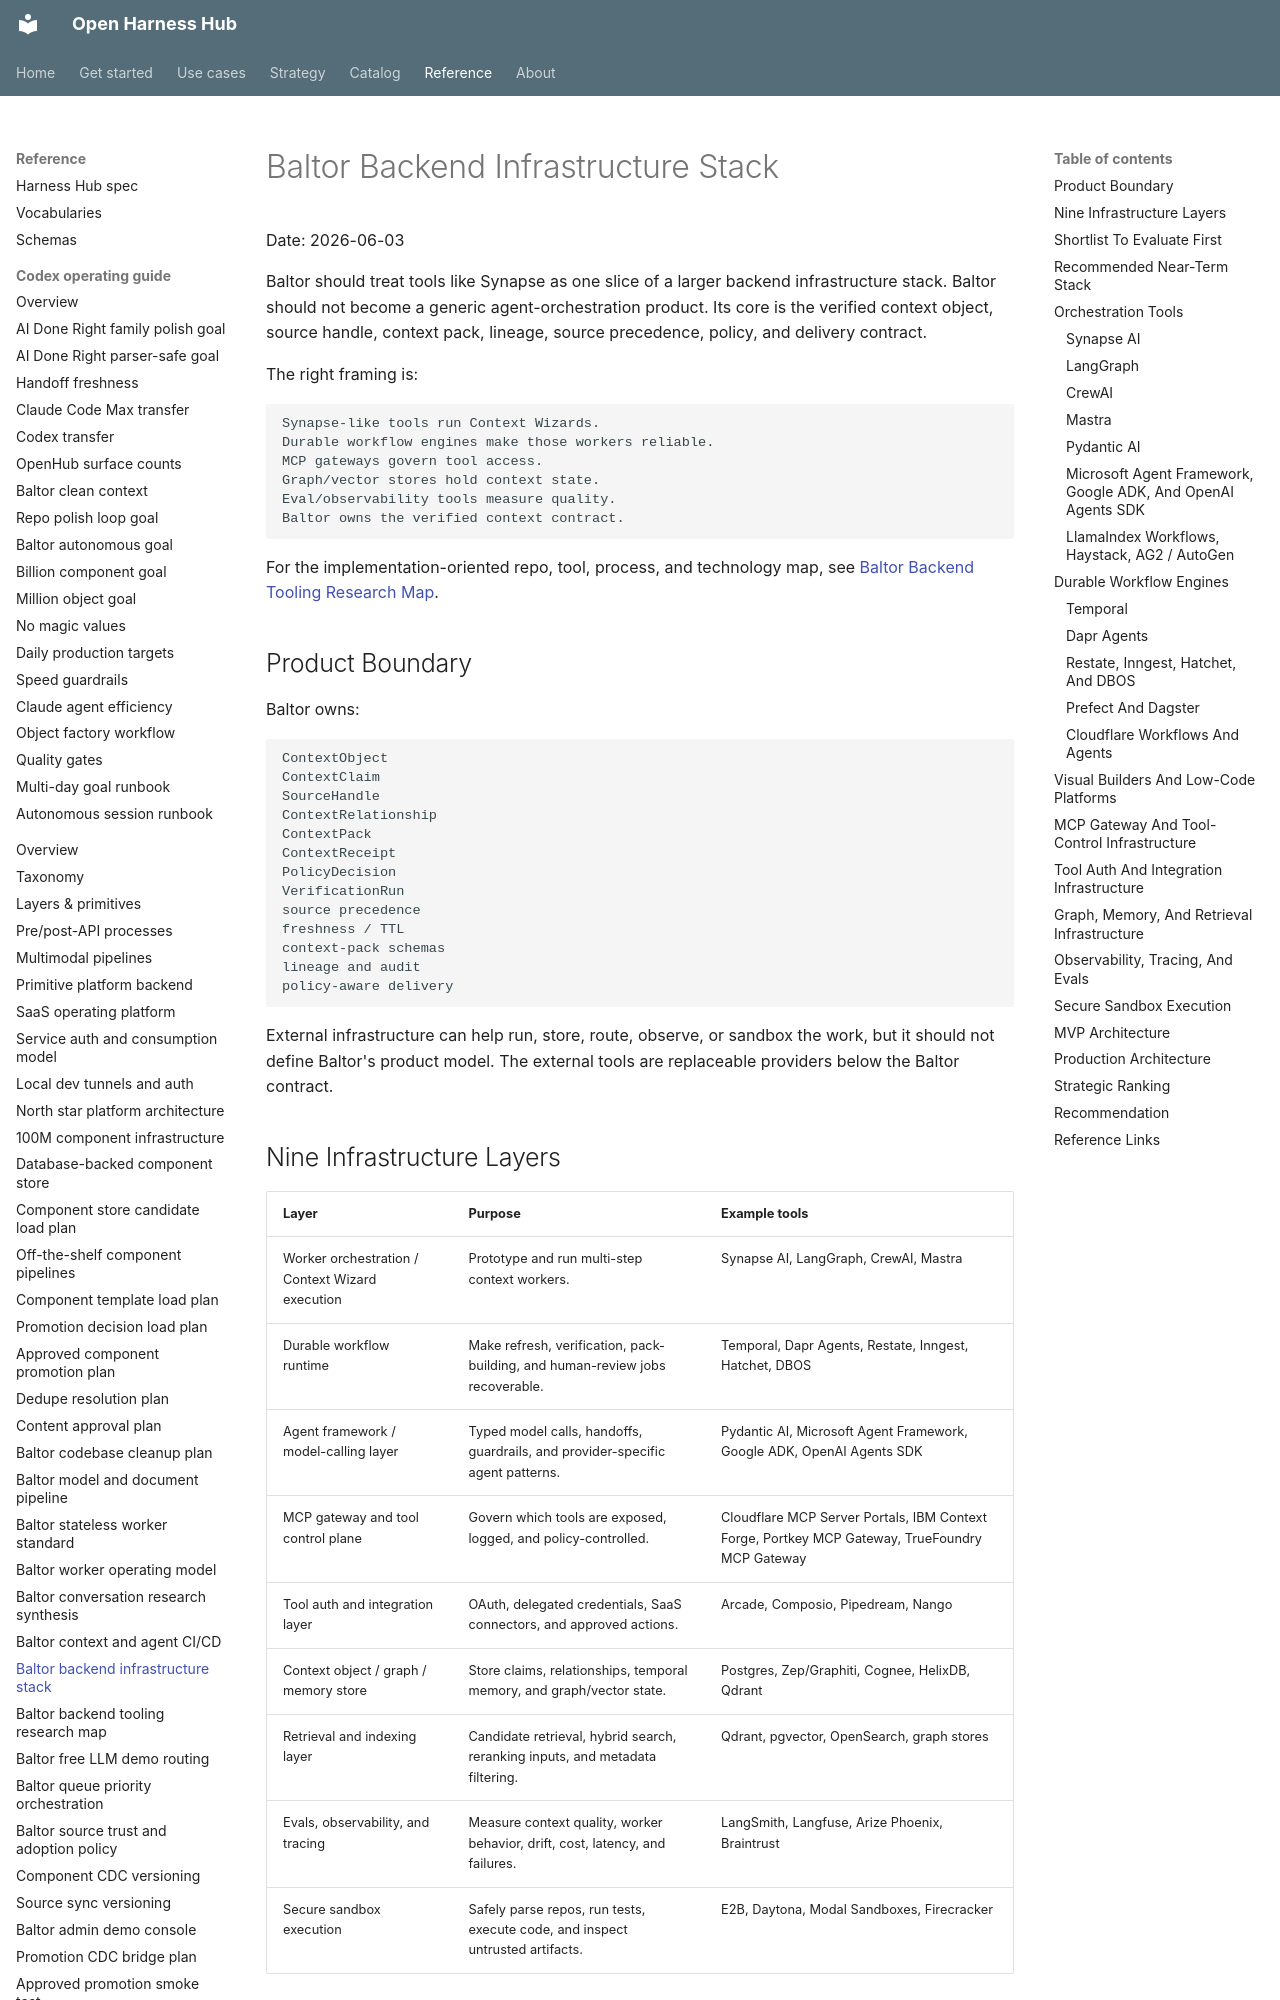

repository: Amarel-Taylor-Scott/open-harness-hub · page: architecture/baltor-backend-infrastructure-stack/index.html · generator: mkdocs

# Baltor Backend Infrastructure Stack

Date: 2026-06-03

Baltor should treat tools like Synapse as one slice of a larger backend
infrastructure stack. Baltor should not become a generic agent-orchestration
product. Its core is the verified context object, source handle, context pack,
lineage, source precedence, policy, and delivery contract.

The right framing is:

```text
Synapse-like tools run Context Wizards.
Durable workflow engines make those workers reliable.
MCP gateways govern tool access.
Graph/vector stores hold context state.
Eval/observability tools measure quality.
Baltor owns the verified context contract.
```

For the implementation-oriented repo, tool, process, and technology map, see
[Baltor Backend Tooling Research Map](baltor-backend-tooling-research-map.md).

## Product Boundary

Baltor owns:

```text
ContextObject
ContextClaim
SourceHandle
ContextRelationship
ContextPack
ContextReceipt
PolicyDecision
VerificationRun
source precedence
freshness / TTL
context-pack schemas
lineage and audit
policy-aware delivery
```

External infrastructure can help run, store, route, observe, or sandbox the
work, but it should not define Baltor's product model. The external tools are
replaceable providers below the Baltor contract.
